Run: headless pygame with SDL's dummy video driver; simulated clock (each Clock.tick advances the game by its frame time, no real sleeping); random seed 0; keys injected as events and as key.get_pressed() state; no mouse input.
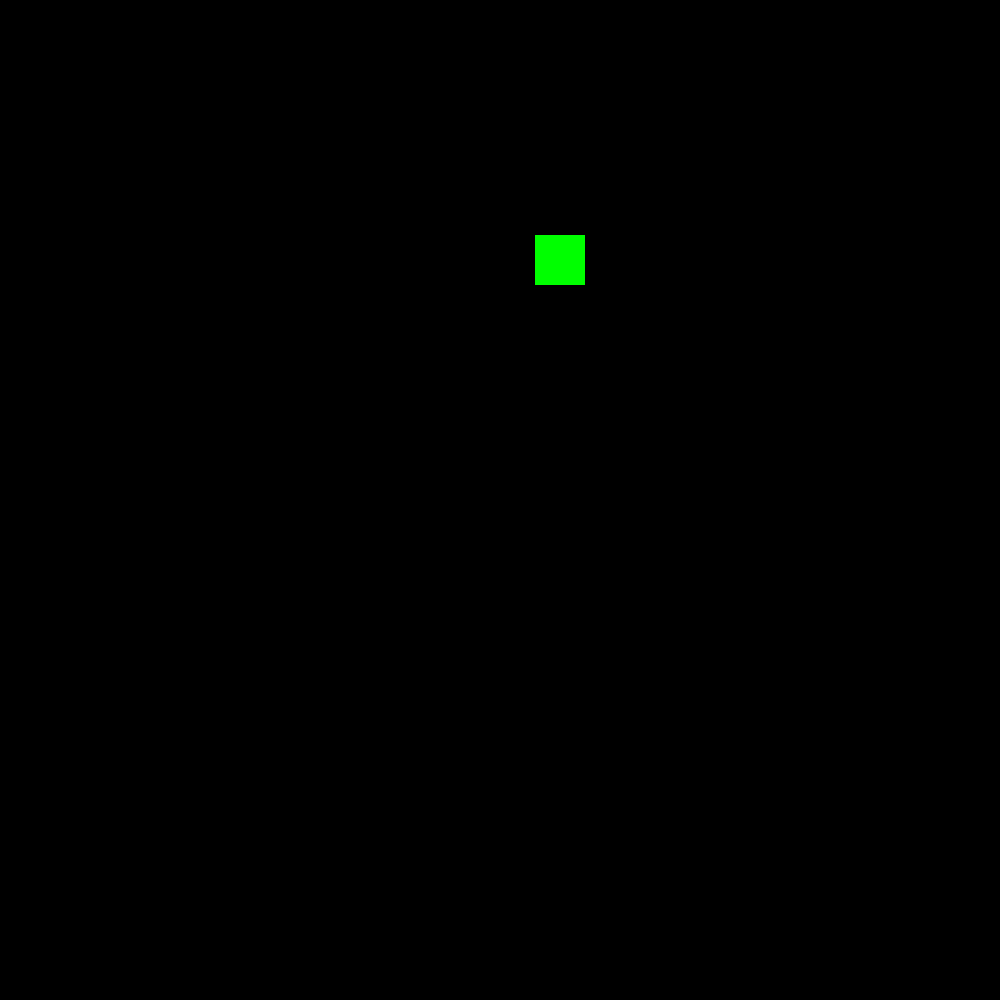
Frame 1 of 4 · flips 1–60 · no input
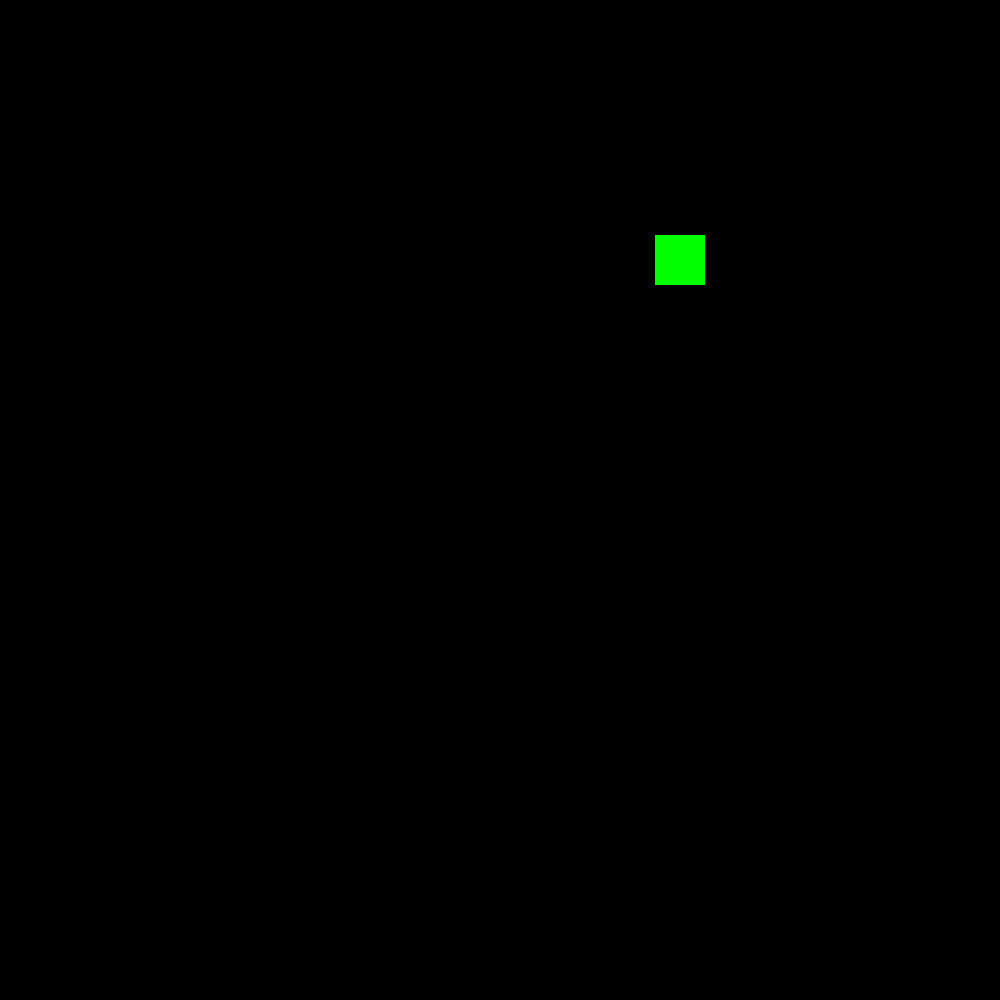
Frame 2 of 4 · flips 61–180 · tapped SPACE, RETURN · held RIGHT (→), D
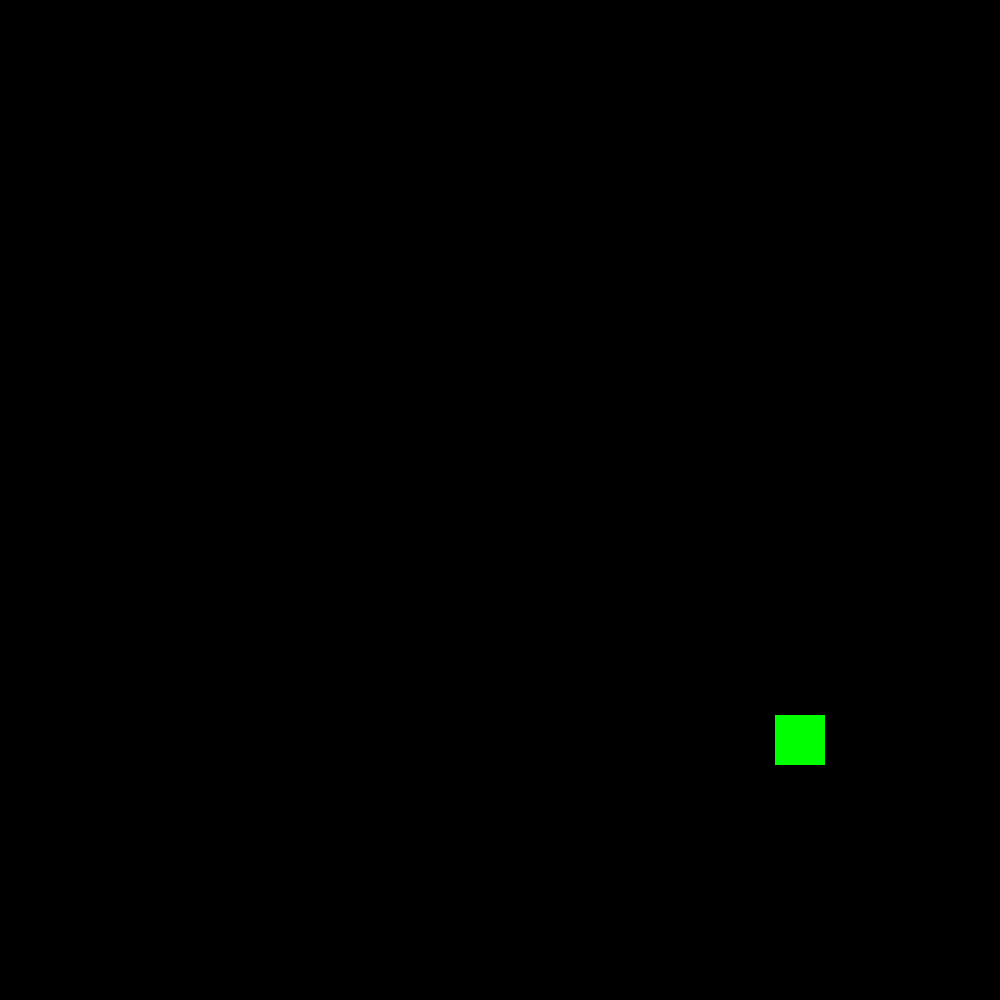
Frame 3 of 4 · flips 181–300 · held DOWN (↓), S
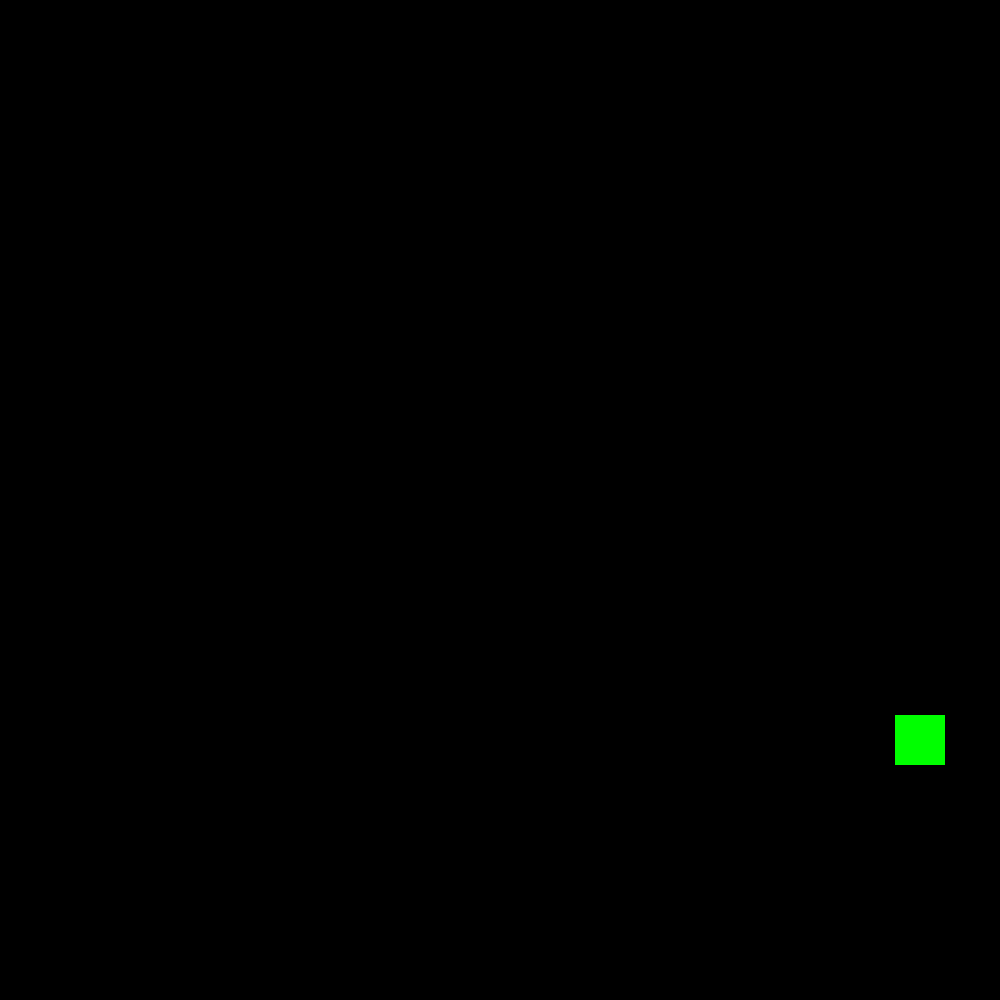
Frame 4 of 4 · flips 301–420 · held LEFT (←), A, UP (↑), W

The pygame program that drew these frames:




# import pygame library so we can use it!
import pygame

# define player sprite
class Enemy(pygame.sprite.Sprite):
    def __init__(self,screen_width,screen_height):
        pygame.sprite.Sprite.__init__(self)
        self.image = pygame.Surface((50, 50))
        self.image.fill((0,255,0))
        self.rect = self.image.get_rect()
        self.rect.center = (screen_width / 2, screen_height / 2)
        self.x_speed = 15
        self.y_speed = 20

    def update(self):
        self.rect.x += self.x_speed
        self.rect.y += self.y_speed

        # check to see if sprite left screen and reverse direction
        if self.rect.right > 1000:
            # to make sure you never get stuck
            # self.rect.right = 999
            # reverse direction
            self.x_speed *= -1

        if self.rect.left < 0:
            self.x_speed *= -1

        if self.rect.bottom > 1000:
            self.y_speed *= -1

        if self.rect.top < 0:
            self.y_speed *= -1


# game code that needs to run only once
pygame.init()

# setup display dimensions
display_width = 1000
display_height = 1000
gameSurface = pygame.display.set_mode((display_width, display_height))
pygame.display.set_caption('Window Caption!')

# setup game clock
FPS = 60
clock = pygame.time.Clock()

# setup game resources

# create a sprite group to keep track of sprites
all_sprites = pygame.sprite.Group()
enemy1 = Enemy(display_width, display_height)
all_sprites.add(enemy1)

# fill entire screen with black
gameSurface.fill(0)

# main game loop
running = True  # when running is True game loop will run
while running == True:
    # get input events and respond to them
    # if event is .QUIT
    for event in pygame.event.get():
        if event.type == pygame.QUIT:
            running = False

    # UPDATE STUFF
    # only update FPS (60) times a second
    clock.tick(FPS)

    # run update on all sprites in all_sprites group
    all_sprites.update()

    # DRAW STUFF
    # clear display every frame(redraw background)
    gameSurface.fill(0)
    # draw all sprites in all_sprites group
    all_sprites.draw(gameSurface)

    # update and redraw entire screen
    pygame.display.flip()
    # update some of the screen
    # pygame.display.update()
